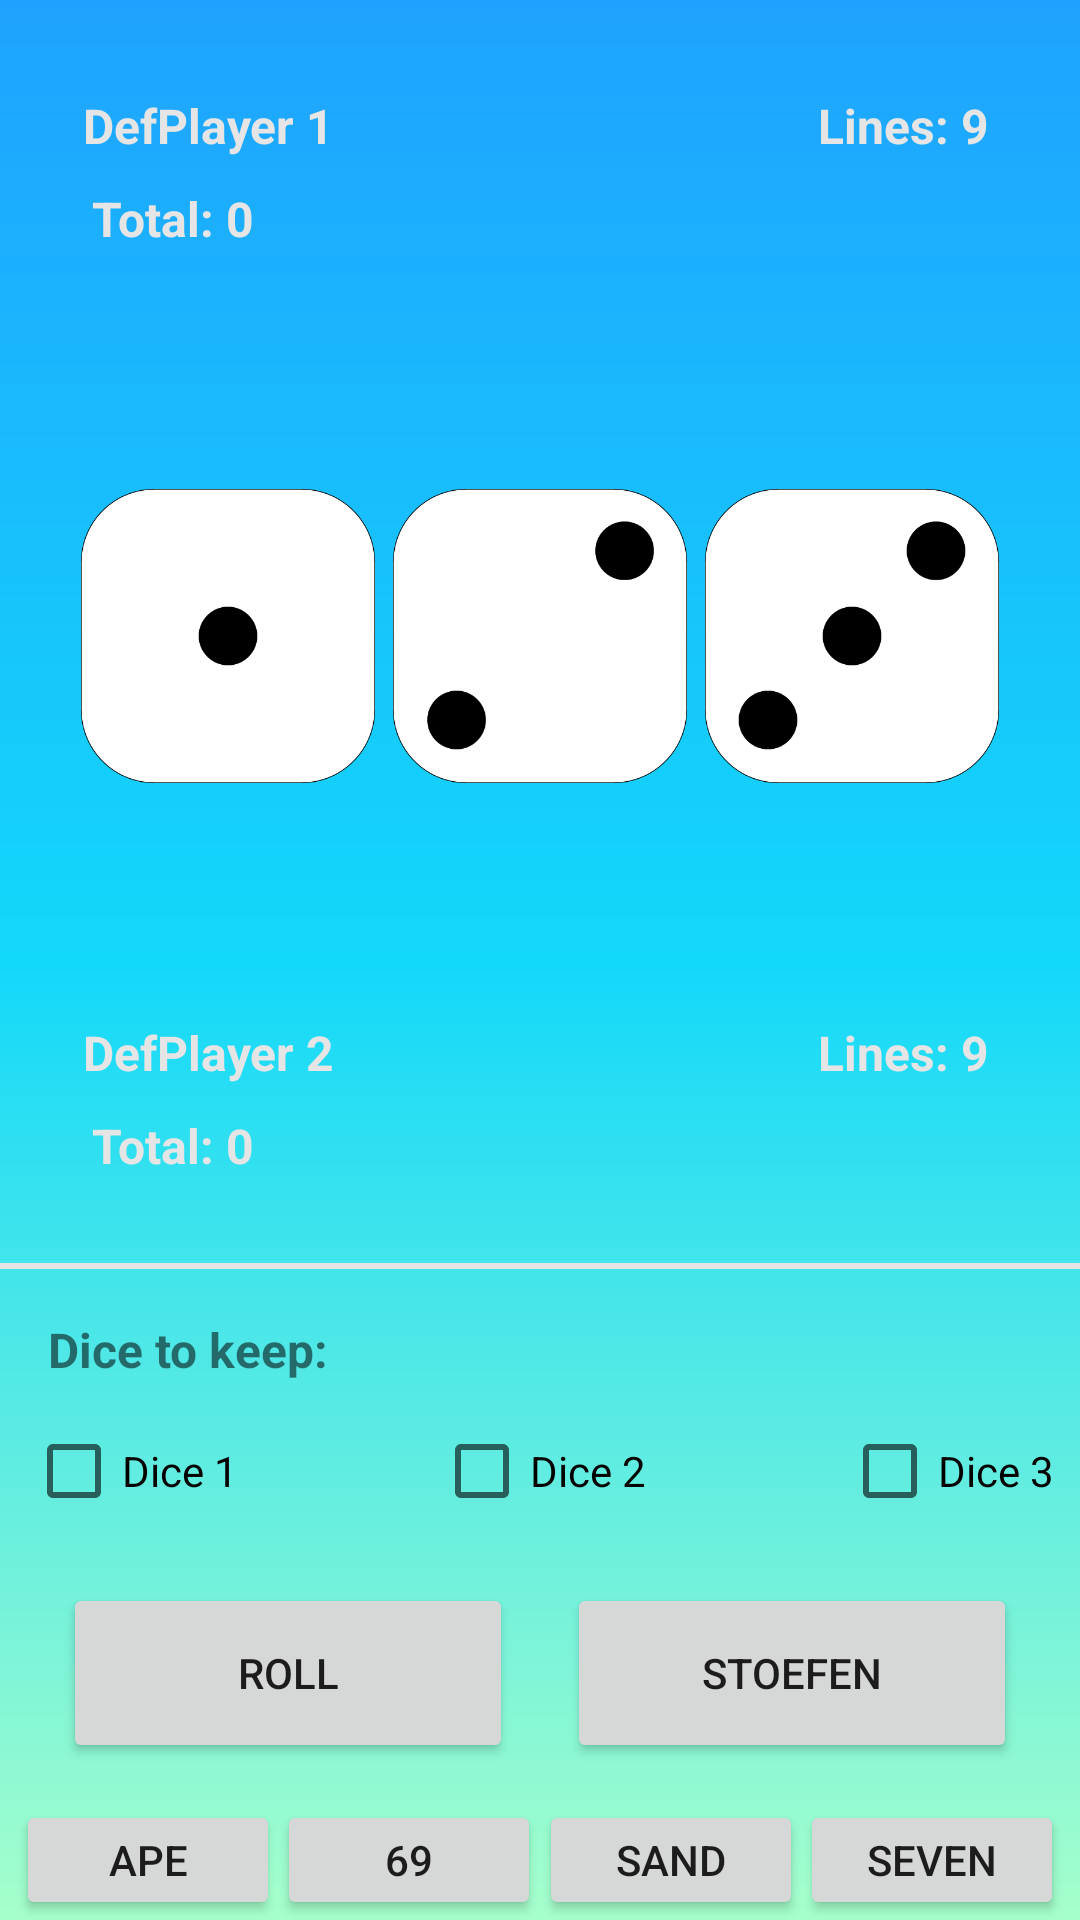

Write the Android layout XML for this screen, with the resource values it uses.
<!-- AndroidManifest.xml: application theme MaterialLight -->
<!-- res/layout/activity_main.xml -->
<?xml version="1.0" encoding="utf-8"?>
<androidx.constraintlayout.widget.ConstraintLayout
    xmlns:android="http://schemas.android.com/apk/res/android"
    xmlns:app="http://schemas.android.com/apk/res-auto"
    xmlns:tools="http://schemas.android.com/tools"
    android:layout_width="match_parent"
    android:background="@drawable/gradient"
    android:layout_height="match_parent"
    tools:context=".MainActivity">

    <TextView
        android:id="@+id/ma_textViewPlayer1"
        android:layout_width="wrap_content"
        android:layout_height="wrap_content"
        android:text="DefPlayer 1"
        android:textColor="@color/colorNeutralLight"
        android:textSize="16sp"
        android:textStyle="bold"
        app:layout_constraintBottom_toBottomOf="parent"
        app:layout_constraintHorizontal_bias="0.1"
        app:layout_constraintLeft_toLeftOf="parent"
        app:layout_constraintRight_toRightOf="parent"
        app:layout_constraintTop_toTopOf="parent"
        app:layout_constraintVertical_bias="0.05"/>
    <TextView
        android:id="@+id/ma_textViewLinesPlayer1"
        android:layout_width="wrap_content"
        android:layout_height="wrap_content"
        android:text="Lines: 9"
        android:textColor="@color/colorNeutralLight"
        android:textSize="16sp"
        android:textStyle="bold"
        app:layout_constraintBottom_toBottomOf="parent"
        app:layout_constraintHorizontal_bias="0.9"
        app:layout_constraintLeft_toLeftOf="parent"
        app:layout_constraintRight_toRightOf="parent"
        app:layout_constraintTop_toTopOf="parent"
        app:layout_constraintVertical_bias="0.05"/>
    <TextView
        android:id="@+id/ma_textViewTotalPlayer1"
        android:layout_width="wrap_content"
        android:layout_height="wrap_content"
        android:text="Total: 0"
        android:textColor="@color/colorNeutralLight"
        android:textSize="16sp"
        android:textStyle="bold"
        app:layout_constraintBottom_toBottomOf="parent"
        app:layout_constraintHorizontal_bias="0.1"
        app:layout_constraintLeft_toLeftOf="parent"
        app:layout_constraintRight_toRightOf="parent"
        app:layout_constraintTop_toTopOf="parent"
        app:layout_constraintVertical_bias="0.1"/>


    <ImageView
        android:id="@+id/ma_Dice1"
        android:layout_width="100dp"
        android:layout_height="100dp"
        app:layout_constraintBottom_toBottomOf="parent"
        app:layout_constraintHorizontal_bias="0.1"
        app:layout_constraintLeft_toLeftOf="parent"
        app:layout_constraintRight_toRightOf="parent"
        app:layout_constraintTop_toTopOf="parent"
        app:layout_constraintVertical_bias="0.3"
        android:src="@drawable/dice_1"/>

    <ImageView
        android:id="@+id/ma_Dice2"
        android:layout_width="100dp"
        android:layout_height="100dp"
        app:layout_constraintBottom_toBottomOf="parent"
        app:layout_constraintHorizontal_bias="0.5"
        app:layout_constraintLeft_toLeftOf="parent"
        app:layout_constraintRight_toRightOf="parent"
        app:layout_constraintTop_toTopOf="parent"
        app:layout_constraintVertical_bias="0.3"
        android:src="@drawable/dice_2"/>

    <ImageView
        android:id="@+id/ma_Dice3"
        android:layout_width="100dp"
        android:layout_height="100dp"
        app:layout_constraintBottom_toBottomOf="parent"
        app:layout_constraintHorizontal_bias="0.9"
        app:layout_constraintLeft_toLeftOf="parent"
        app:layout_constraintRight_toRightOf="parent"
        app:layout_constraintTop_toTopOf="parent"
        app:layout_constraintVertical_bias="0.3"
        android:src="@drawable/dice_3"/>
    

    <TextView
        android:id="@+id/ma_textViewPlayer2"
        android:layout_width="wrap_content"
        android:layout_height="wrap_content"
        android:text="DefPlayer 2"
        android:textColor="@color/colorNeutralLight"
        android:textSize="16sp"
        android:textStyle="bold"
        app:layout_constraintBottom_toBottomOf="parent"
        app:layout_constraintHorizontal_bias="0.1"
        app:layout_constraintLeft_toLeftOf="parent"
        app:layout_constraintRight_toRightOf="parent"
        app:layout_constraintTop_toTopOf="parent"
        app:layout_constraintVertical_bias="0.55"/>
    <TextView
        android:id="@+id/ma_textViewLinesPlayer2"
        android:layout_width="wrap_content"
        android:layout_height="wrap_content"
        android:text="Lines: 9"
        android:textColor="@color/colorNeutralLight"
        android:textSize="16sp"
        android:textStyle="bold"
        app:layout_constraintBottom_toBottomOf="parent"
        app:layout_constraintHorizontal_bias="0.9"
        app:layout_constraintLeft_toLeftOf="parent"
        app:layout_constraintRight_toRightOf="parent"
        app:layout_constraintTop_toTopOf="parent"
        app:layout_constraintVertical_bias="0.55"/>
    <TextView
        android:id="@+id/ma_textViewTotalPlayer2"
        android:layout_width="wrap_content"
        android:layout_height="wrap_content"
        android:text="Total: 0"
        android:textColor="@color/colorNeutralLight"
        android:textSize="16sp"
        android:textStyle="bold"
        app:layout_constraintBottom_toBottomOf="parent"
        app:layout_constraintHorizontal_bias="0.1"
        app:layout_constraintLeft_toLeftOf="parent"
        app:layout_constraintRight_toRightOf="parent"
        app:layout_constraintTop_toTopOf="parent"
        app:layout_constraintVertical_bias="0.6"/>

    
    <View
        android:layout_width="match_parent"
        android:layout_height="2dp"
        android:background="@color/colorNeutralLight"
        app:layout_constraintBottom_toBottomOf="parent"
        app:layout_constraintHorizontal_bias="0.1"
        app:layout_constraintLeft_toLeftOf="parent"
        app:layout_constraintRight_toRightOf="parent"
        app:layout_constraintTop_toTopOf="parent"
        app:layout_constraintVertical_bias="0.66"/>

    <TextView
        android:id="@+id/ma_textViewCheckInfo"
        android:layout_width="wrap_content"
        android:layout_height="wrap_content"
        android:text="@string/keepingDice"
        android:textSize="16sp"
        android:textStyle="bold"
        app:layout_constraintBottom_toBottomOf="parent"
        app:layout_constraintHorizontal_bias="0.06"
        app:layout_constraintLeft_toLeftOf="parent"
        app:layout_constraintRight_toRightOf="parent"
        app:layout_constraintTop_toTopOf="parent"
        app:layout_constraintVertical_bias="0.71"/>

    <CheckBox android:id="@+id/ma_checkbox_Dice1"
        android:layout_width="wrap_content"
        android:layout_height="wrap_content"
        android:text="@string/checkbox_Dice1"
        app:layout_constraintBottom_toBottomOf="parent"
        app:layout_constraintHorizontal_bias="0.03"
        app:layout_constraintLeft_toLeftOf="parent"
        app:layout_constraintRight_toRightOf="parent"
        app:layout_constraintTop_toTopOf="parent"
        app:layout_constraintVertical_bias="0.78"/>

    <CheckBox android:id="@+id/ma_checkbox_Dice2"
        android:layout_width="wrap_content"
        android:layout_height="wrap_content"
        android:text="@string/checkbox_Dice2"
        app:layout_constraintBottom_toBottomOf="parent"
        app:layout_constraintHorizontal_bias="0.5"
        app:layout_constraintLeft_toLeftOf="parent"
        app:layout_constraintRight_toRightOf="parent"
        app:layout_constraintTop_toTopOf="parent"
        app:layout_constraintVertical_bias="0.78"/>

    <CheckBox android:id="@+id/ma_checkbox_Dice3"
        android:layout_width="wrap_content"
        android:layout_height="wrap_content"
        android:text="@string/checkbox_Dice3"
        app:layout_constraintBottom_toBottomOf="parent"
        app:layout_constraintHorizontal_bias="0.97"
        app:layout_constraintLeft_toLeftOf="parent"
        app:layout_constraintRight_toRightOf="parent"
        app:layout_constraintTop_toTopOf="parent"
        app:layout_constraintVertical_bias="0.78"/>

    <Button
        android:id="@+id/ma_rollBtn"
        android:layout_width="150dp"
        android:layout_height="60dp"
        android:text="Roll"
        app:layout_constraintBottom_toBottomOf="parent"
        app:layout_constraintHorizontal_bias="0.1"
        app:layout_constraintLeft_toLeftOf="parent"
        app:layout_constraintRight_toRightOf="parent"
        app:layout_constraintTop_toTopOf="parent"
        app:layout_constraintVertical_bias="0.91" />

    <Button
        android:id="@+id/ma_stoefBtn"
        android:layout_width="150dp"
        android:layout_height="60dp"
        android:text="Stoefen"
        app:layout_constraintBottom_toBottomOf="parent"
        app:layout_constraintHorizontal_bias="0.9"
        app:layout_constraintLeft_toLeftOf="parent"
        app:layout_constraintRight_toRightOf="parent"
        app:layout_constraintTop_toTopOf="parent"
        app:layout_constraintVertical_bias="0.91" />

    <Button
        android:id="@+id/ma_apeBtn"
        android:layout_width="wrap_content"
        android:layout_height="40dp"
        android:text="Ape"
        app:layout_constraintBottom_toBottomOf="parent"
        app:layout_constraintHorizontal_bias="0.02"
        app:layout_constraintLeft_toLeftOf="parent"
        app:layout_constraintRight_toRightOf="parent"
        app:layout_constraintTop_toTopOf="parent"
        app:layout_constraintVertical_bias="1" />

    <Button
        android:id="@+id/ma_sixNineBtn"
        android:layout_width="wrap_content"
        android:layout_height="40dp"
        android:text="69"
        app:layout_constraintBottom_toBottomOf="parent"
        app:layout_constraintHorizontal_bias="0.34"
        app:layout_constraintLeft_toLeftOf="parent"
        app:layout_constraintRight_toRightOf="parent"
        app:layout_constraintTop_toTopOf="parent"
        app:layout_constraintVertical_bias="1" />

    <Button
        android:id="@+id/ma_sandBtn"
        android:layout_width="wrap_content"
        android:layout_height="40dp"
        android:text="Sand"
        app:layout_constraintBottom_toBottomOf="parent"
        app:layout_constraintHorizontal_bias="0.66"
        app:layout_constraintLeft_toLeftOf="parent"
        app:layout_constraintRight_toRightOf="parent"
        app:layout_constraintTop_toTopOf="parent"
        app:layout_constraintVertical_bias="1" />

    <Button
        android:id="@+id/ma_sevenBtn"
        android:layout_width="wrap_content"
        android:layout_height="40dp"
        android:text="Seven"
        app:layout_constraintBottom_toBottomOf="parent"
        app:layout_constraintHorizontal_bias="0.98"
        app:layout_constraintLeft_toLeftOf="parent"
        app:layout_constraintRight_toRightOf="parent"
        app:layout_constraintTop_toTopOf="parent"
        app:layout_constraintVertical_bias="1" />

</androidx.constraintlayout.widget.ConstraintLayout>
<!-- resources referenced by this layout -->
<resources>
  <color name="colorNeutralLight">#e5e5e5</color>
  <!-- drawable dice_1: png bitmap (drawable, 7585 bytes) -->
  <!-- drawable dice_2: png bitmap (drawable, 8573 bytes) -->
  <!-- drawable dice_3: png bitmap (drawable, 9873 bytes) -->
  <!-- drawable gradient (drawable) -->
  <?xml version="1.0" encoding="utf-8"?>
  <shape
      xmlns:android="http://schemas.android.com/apk/res/android"
      android:shape="rectangle">
      <gradient
          android:type="linear"
          android:startColor="@color/colorStartGradient"
          android:centerColor="@color/colorMiddleGradient"
          android:endColor="@color/colorEndGradient"
          android:angle="270"
          />
  </shape>
  <string name="checkbox_Dice1">Dice 1</string>
  <string name="checkbox_Dice2">Dice 2</string>
  <string name="checkbox_Dice3">Dice 3</string>
  <string name="keepingDice">Dice to keep:</string>
  <style name="MaterialLight" parent="Theme.AppCompat.Light.DarkActionBar">
          
          <item name="colorPrimary">@color/colorPrimary</item>
          <item name="colorPrimaryDark">@color/colorPrimaryDark</item>
          <item name="colorAccent">@color/colorNeutral</item>
  
      </style>
  <color name="colorStartGradient">#1fa2ff</color>
  <color name="colorMiddleGradient">#12d8fa</color>
  <color name="colorEndGradient">#a6ffcb</color>
  <color name="colorPrimary">#189aea</color>
  <color name="colorPrimaryDark">#007ddb</color>
  <color name="colorNeutral">#000000</color>
</resources>
